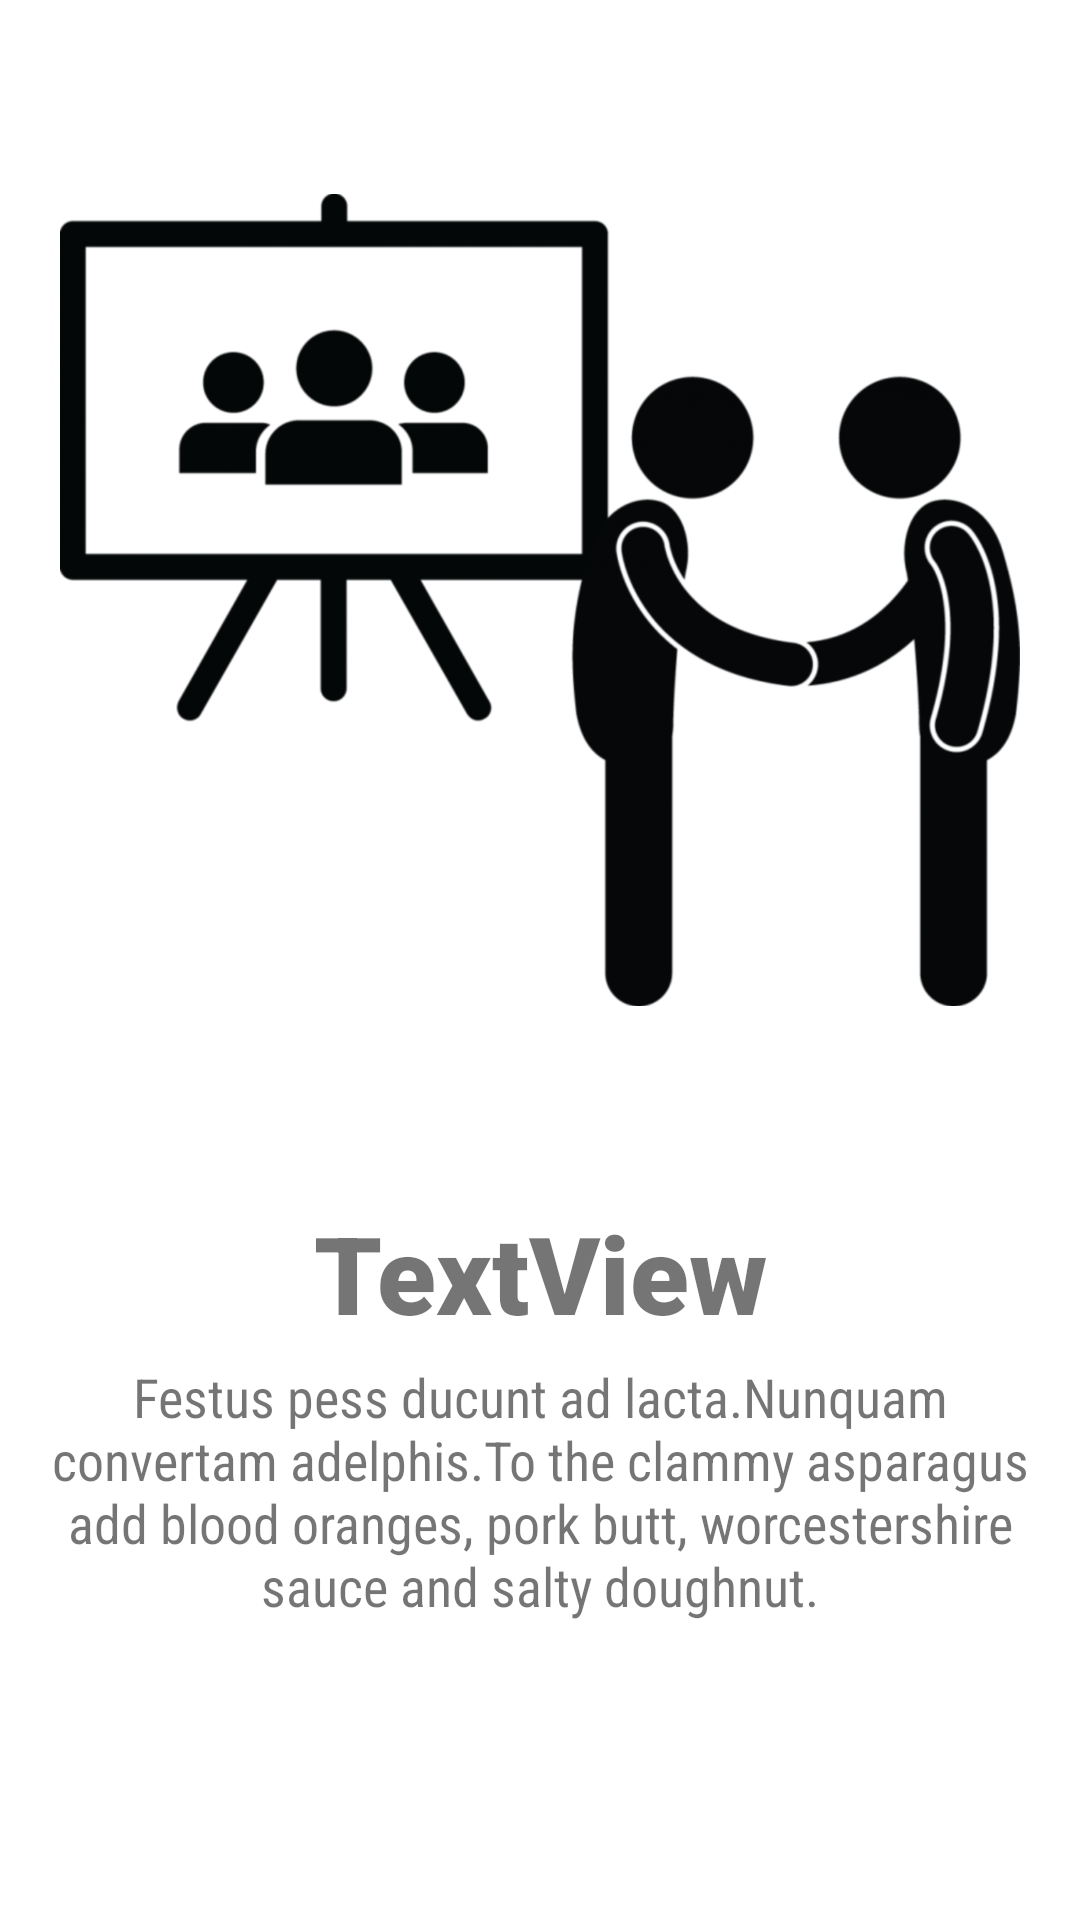

The Android layout XML behind this screen, and the referenced resources:
<!-- AndroidManifest.xml: application theme AppTheme -->
<!-- res/layout/viewpager_layout_sample.xml -->
<?xml version="1.0" encoding="utf-8"?>
<androidx.constraintlayout.widget.ConstraintLayout
    xmlns:android="http://schemas.android.com/apk/res/android"
    xmlns:app="http://schemas.android.com/apk/res-auto"
    android:layout_width="match_parent"
    android:layout_height="match_parent">

    <ImageView
        android:id="@+id/slide_image_Id"
        android:layout_width="0dp"
        android:layout_height="400dp"
        android:padding="20dp"
        android:paddingBottom="20dp"
        app:layout_constraintEnd_toEndOf="parent"
        app:layout_constraintStart_toStartOf="parent"
        app:layout_constraintTop_toTopOf="parent"
        app:srcCompat="@drawable/first_slide_image" />

    <TextView
        android:id="@+id/slide_title_id"
        android:layout_width="wrap_content"
        android:layout_height="wrap_content"
        android:gravity="center"
        android:text="TextView"
        android:textSize="36sp"
        app:fontFamily="sans-serif-black"
        app:layout_constraintEnd_toEndOf="parent"
        app:layout_constraintStart_toStartOf="parent"
        app:layout_constraintTop_toBottomOf="@+id/slide_image_Id" />

    <TextView
        android:padding="5dp"
        android:id="@+id/slide_desc_id"
        android:layout_width="wrap_content"
        android:layout_height="wrap_content"
        android:gravity="center"
        android:text="@string/first_slide_disc"
        android:textSize="18sp"
        app:fontFamily="sans-serif-condensed"
        app:layout_constraintEnd_toEndOf="parent"
        app:layout_constraintStart_toStartOf="parent"
        app:layout_constraintTop_toBottomOf="@+id/slide_title_id" />
</androidx.constraintlayout.widget.ConstraintLayout>
<!-- resources referenced by this layout -->
<resources>
  <!-- drawable first_slide_image: png bitmap (drawable-hdpi, 44704 bytes) -->
  <string name="first_slide_disc">Festus pess ducunt ad lacta.Nunquam convertam adelphis.To the clammy asparagus add blood oranges, pork butt, worcestershire sauce and salty doughnut.</string>
  <style name="AppTheme" parent="Theme.MaterialComponents.Light.NoActionBar">
          
          <item name="colorPrimary">@color/colortitle</item>
          <item name="colorPrimaryDark">@color/colortitle</item>
          <item name="colorAccent">@color/colorAccent</item>
      </style>
  <color name="colortitle">#4F4B8E</color>
  <color name="colorAccent">#D81B60</color>
</resources>
